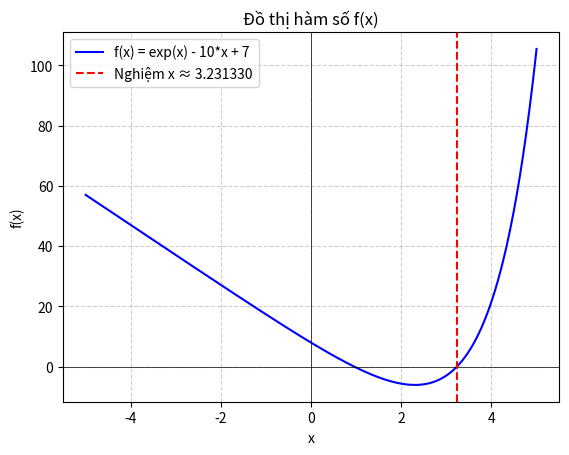

Reproduce this figure in Python.
# phương pháp lặp đơn với các mode đánh giá sai số
# LƯU Ý: CHỌN MÔI TRƯỜNG PYTHON ĐÚNG ĐỂ DÙNG ĐƯỢC THƯ VIỆN SYMPY: CTRL + SHIFT + P => SELECT INTERPRETER => PYTHON 3.12.9 ('BASE') LƯU Ở MINICONDA

# (sai số tuyệt đối) (sai số tương đối = sai số tuyệt đối / x)
# công thức tiên nghiệm: delta = [q^n / (1 - q)] * |x_1 - x_0|
# công thức hậu nghiệm: delta = [q / (1 - q)] * |x_n - x_n-1|

# mode 0: tuyệt đối, tiên nghiệm: (q^n * |x_n - x_n-1|) / (1 - q)
# mode 1: tuyệt đối, hậu nghiệm: (q * |x_n - x_n-1|) / (1 - q)
# mode 2: tương đối, tiên nghiệm: [(q^n * |x_n - x_n-1|) / (1 - q)] / |x_n|
# mode 3: tương đối, hậu nghiệm: [(q * |x_n - x_n-1|) / (1 - q)] / |x_n|

# ------------- cách chọn hàm f(x) -----------------------------------------
# tính căn bậc m của n:  chọn f(x) = x**m - n            [do x^m = n]  
# tính logarit của m cơ số n:  chọn f(x) = m**x - n      [do log_m(n) = ln(n) / ln(m)]
# tính số e:  chọn f(x) = log(x) - 1                     [do  ln(e) - 1 = 0]               [hàm ln(x) đạo hàm = 1/x]
# tính số pi:  chọn f(x) = tan(x/4) - 1                  [do tan(x/4) = 1]                 [hàm tan(x) đạo hàm = 1/(cos(x))^2]

# ------------- cú pháp sympy ----------------------------------------------
# hàm đa thức: x**5 - 0.2*x + 15.0         [x**5 = x^5]
# hàm lượng giác:
# hàm sin: sin(x)
# hàm cos: cos(x)
# hàm tan: tan(x)                                        [tan(x) không xác định ở bội số lẻ của π/2]
# hàm cot: cot(x) hoặc 1/tan(x)                          [cot(x) không xác định khi tan(x)=0, tức là x=0,π,2π,...]
# hàm lượng giác ngược:
# hàm arcsin: asin(x) hoặc arcsin(x)                     [x ∈ [-1, 1], kết quả ∈ [-π/2, π/2]]
# hàm arccos: acos(x) hoặc arccos(x)                     [x ∈ [-1, 1], kết quả ∈ [0, π]]
# hàm arctan: atan(x) hoặc arctan(x)                     [kết quả ∈ [-π/2, π/2]]
# hàm arccot: acot(x) hoặc arccot(x)                     [kết quả ∈ [0, π]]
# hàm căn bậc 2: sqrt(x)
# hàm căn bậc n: x**(1/n)
# hàm mũ và logarit: 
# hàm e mũ: exp(x)
# hàm log với cơ số khác số e: log(x, base)             [base là cơ số]
# hàm ln: 
#def log(x):
#    if x <= 0:
#        raise ValueError("log(x) chỉ xác định với x > 0.")
#    return log(x)
# ------------------------------------------------------------------------------------------------------------

import math
import numpy as np
import sympy as sp
import matplotlib.pyplot as plt

def define_functions(expr):
    x = sp.Symbol('x')
    sym = sp.sympify(expr)
    def safe_func(x_val):
        if x_val <= 0 and 'log' in expr:
            raise ValueError("Giá trị x phải lớn hơn 0 để tính log(x)")
        return sp.lambdify(x, sym, 'numpy')(x_val)
    
    return sym, safe_func

def fixed_point_iteration(f_sym, f, phi_expr, a, b, error=1e-8, q=None, max_iterations=1000, mode=0, extra_iteration=True):
    phi_symbol = "\u03A6"
    
    x = sp.Symbol('x')
    phi_sym = sp.sympify(phi_expr)
    
    # Kiểm tra miền xác định của các hàm đặc biệt
    # 1. Hàm logarit (log_e(x) hoặc log_c(x))
    has_log = phi_sym.has(sp.log)
    if has_log:
        log_args = [arg for arg in phi_sym.atoms(sp.log)]
        for log in log_args:
            arg = log.args[0]  # Đối số của log
            arg_values = [float(arg.subs(x, x_val).evalf()) for x_val in np.linspace(a, b, 100)]
            min_arg = min(arg_values)
            if min_arg <= 0:
                raise ValueError(f"Đối số của log ({arg}) phải lớn hơn 0 trên [{a}, {b}], nhưng có giá trị nhỏ nhất là {min_arg}!")

    # 2. Hàm arcsin và arccos
    has_arcsin = phi_sym.has(sp.asin)
    has_arccos = phi_sym.has(sp.acos)
    if has_arcsin or has_arccos:
        arcsin_args = [arg for arg in phi_sym.atoms(sp.asin)]
        arccos_args = [arg for arg in phi_sym.atoms(sp.acos)]
        for arg in arcsin_args + arccos_args:
            arg_values = [float(arg.subs(x, x_val).evalf()) for x_val in np.linspace(a, b, 100)]
            min_arg = min(arg_values)
            max_arg = max(arg_values)
            if min_arg < -1.0001 or max_arg > 1.0001:
                raise ValueError(f"Đối số của arcsin/arccos ({arg}) phải nằm trong [-1, 1] trên [{a}, {b}], nhưng có giá trị trong [{min_arg}, {max_arg}]!")

    # 3. Hàm tan và cot
    has_tan = phi_sym.has(sp.tan)
    has_cot = phi_sym.has(sp.cot)
    if has_tan or has_cot:
        tan_args = [arg for arg in phi_sym.atoms(sp.tan)]
        cot_args = [arg for arg in phi_sym.atoms(sp.cot)]
        for arg in tan_args + cot_args:
            arg_values = [float(arg.subs(x, x_val).evalf()) for x_val in np.linspace(a, b, 100)]
            for val in arg_values:
                # Kiểm tra xem val có gần điểm không xác định của tan/cot hay không
                mod_val = (val + sp.pi/2) % sp.pi - sp.pi/2
                if abs(mod_val) < 1e-5:  # Gần điểm không xác định
                    raise ValueError(f"Đối số của tan/cot ({arg}) không được gần các điểm không xác định (pi/2 + k*pi) trên [{a}, {b}]!")

    # 4. Hàm mũ không nguyên (g(x)^h(x))
    use_manual_exp = False
    base_func = None
    exponent = None
    if phi_sym.func == sp.Pow:
        base_func = phi_sym.args[0]  # g(x)
        exponent = phi_sym.args[1]   # h(x)
        if isinstance(exponent, sp.Rational) and exponent.q != 1:
            base_values = [float(base_func.subs(x, x_val).evalf()) for x_val in np.linspace(a, b, 100)]
            min_base = min(base_values)
            if min_base < 0:
                use_manual_exp = True
        elif not isinstance(exponent, (int, sp.Integer)):
            exp_values = [float(exponent.subs(x, x_val).evalf()) for x_val in np.linspace(a, b, 100)]
            for exp_val in exp_values:
                if abs(exp_val - round(exp_val)) > 1e-5:  # Không nguyên
                    base_values = [float(base_func.subs(x, x_val).evalf()) for x_val in np.linspace(a, b, 100)]
                    min_base = min(base_values)
                    if min_base < 0:
                        use_manual_exp = True
                        break

    # Tạo phi(x) dựa trên kết quả kiểm tra
    if use_manual_exp and base_func is not None:
        print("Cơ số của lũy thừa có thể âm và số mũ không nguyên, sử dụng hàm phi thủ công.")
        def phi(x_val):
            base = float(base_func.subs(x, x_val).evalf())
            exp_val = float(exponent.subs(x, x_val).evalf()) if not isinstance(exponent, (sp.Rational, int, sp.Integer)) else float(exponent)
            if base >= 0:
                return base**exp_val
            else:
                return -abs(base)**exp_val
    else:
        print("Cơ số của lũy thừa không âm hoặc không có lũy thừa, sử dụng sympy với lambdify.")
        phi_lambdified = sp.lambdify(x, phi_sym, modules=['numpy', 'sympy'])
        def phi(x_val):
            result = phi_lambdified(x_val)
            if isinstance(result, complex):
                if abs(result.imag) < 1e-10:  # Phần ảo rất nhỏ, bỏ qua
                    return float(result.real)
                else:
                    raise ValueError(f"Giá trị của phi(x) tại x = {x_val} không phải là số thực: {result}")
            if isinstance(result, (sp.Expr, sp.Number)):
                result = float(result.evalf())
            if not isinstance(result, (float, int)):
                raise ValueError(f"Giá trị của phi(x) tại x = {x_val} không thể chuyển thành số thực: {result}")
            return result
    
    # Bước 0: Kiểm tra điều kiện hội tụ
    # 1. Kiểm tra a < b
    if a >= b:
        raise ValueError("Điều kiện hội tụ không thỏa mãn: a phải nhỏ hơn b!")
    
    # 2. Kiểm tra 0 < q < 1 (do người dùng nhập)
    if q is None:
        raise ValueError("Bạn phải nhập giá trị q (hệ số co)!")
    if not (0 < q < 1):
        raise ValueError("Hệ số co q phải nằm trong khoảng (0, 1)!")
    
    # 3. Kiểm tra error > 0
    if error <= 0:
        raise ValueError("Điều kiện hội tụ không thỏa mãn: Sai số error phải lớn hơn 0!")
    
    # 4. Kiểm tra phi(x) ∈ [a, b]
    x_values = np.linspace(a, b, 100)
    phi_values = [phi(x_val) for x_val in x_values]
    min_phi, max_phi = min(phi_values), max(phi_values)
    print(f"Giá trị của {phi_symbol}(x) trên [{a}, {b}]: [{min_phi}, {max_phi}]")
    if min_phi < a or max_phi > b:
        raise ValueError(f"Điều kiện hội tụ không thỏa mãn: {phi_symbol}(x) không ánh xạ [{a}, {b}] vào chính nó!")
    
    # 5. Kiểm tra mode hợp lệ
    if mode not in [0, 1, 2, 3]:
        raise ValueError("Mode không hợp lệ! Chọn mode từ 0 đến 3.")
    
    # In mode đang thực hiện
    delta_formulas = {
        0: "tuyệt đối, tiên nghiệm: (q^{count} * |x_1 - x_0|) / (1 - q)",
        1: "tuyệt đối, hậu nghiệm: (q * |x_n - x_n-1|) / (1 - q)",
        2: "tương đối, tiên nghiệm: [(q^{count} * |x_1 - x_0|) / (1 - q)] / |x_n|",
        3: "tương đối, hậu nghiệm: [(q * |x_n - x_n-1|) / (1 - q)] / |x_n|"
    }
    print(f"Mode đang thực hiện: {delta_formulas[mode]}")
    
    # Bước 1: Khởi tạo
    count = 1
    x_n_minus_1 = (a + b) / 2
    print(f"Giá trị ban đầu: x_0 = (a + b)/2 = {x_n_minus_1}")
    
    # Tính x_1 = phi(x_0) lần đầu tiên
    x_n = phi(x_n_minus_1)
    
    # Lưu x_0 và x_1 cho mode tiên nghiệm
    x_0 = x_n_minus_1
    x_1 = x_n
    initial_diff = abs(x_1 - x_0)  # |x_1 - x_0| cho tiên nghiệm
    
    print(f"{'n':<5} | {'x_n':<25} | Sai số δ ({'tuyệt đối' if mode in [0, 1] else 'tương đối'})")
    print("-" * 60)
    
    solution_found = False
    solution_iteration = -1
    solution_value = None
    
    while count < max_iterations:
        # Bước 2: Tính sai số δ
        if mode == 0:
            # Tuyệt đối, tiên nghiệm: (q^count * |x_1 - x_0|) / (1 - q)
            delta = (q**count * initial_diff) / (1 - q)
        elif mode == 1:
            # Tuyệt đối, hậu nghiệm: (q * |x_n - x_n-1|) / (1 - q)
            delta = (q * abs(x_n - x_n_minus_1)) / (1 - q)
        elif mode == 2:
            # Tương đối, tiên nghiệm: [(q^count * |x_1 - x_0|) / (1 - q)] / |x_n|
            absolute_error = (q**count * initial_diff) / (1 - q)
            delta = absolute_error / abs(x_n) if x_n != 0 else float('inf')
        else:
            # Tương đối, hậu nghiệm: [(q * |x_n - x_n-1|) / (1 - q)] / |x_n|
            absolute_error = (q * abs(x_n - x_n-1)) / (1 - q)
            delta = absolute_error / abs(x_n) if x_n != 0 else float('inf')
        
        # In kết quả
        print(f"{count:<5} | {x_n:<25.10f} | {delta:.6e}")
        
        # Bước 3: Kiểm tra δ = 0
        if delta == 0:
            print(f"-> Sai số δ = 0 tại vòng lặp {count}, x_n = {x_n:.10f} là nghiệm đúng.")
            # Lặp thêm một lần nữa
            count += 1
            x_n_minus_1 = x_n
            x_n = phi(x_n_minus_1)
            print(f"{count:<5} | {x_n:<25.10f} | (Lặp thêm lần cuối)")
            return x_n
        
        # Bước 4: Kiểm tra δ < error
        if delta < error and not solution_found:
            solution_found = True
            solution_iteration = count
            solution_value = x_n
            print(f"-> Đã tìm thấy nghiệm tại vòng lặp {count} với sai số δ = {delta:.6e} < {error:.6e}")
            if not extra_iteration:
                # Lặp thêm một lần nữa trước khi trả về
                count += 1
                x_n_minus_1 = x_n
                x_n = phi(x_n_minus_1)
                print(f"{count:<5} | {x_n:<25.10f} | (Lặp thêm lần cuối)")
                return x_n
        
        # Bước 5: Kiểm tra vòng lặp bổ sung
        if solution_found and count == solution_iteration + 1:
            print(f"-> Đây là vòng lặp thứ k+1 = {count} sau khi đã tìm thấy nghiệm tại vòng lặp thứ k = {solution_iteration}")
            return x_n
        
        # Bước 6: Cập nhật x_n-1 và x_n cho vòng lặp tiếp theo
        count += 1
        x_n_minus_1 = x_n
        x_n = phi(x_n_minus_1)
    
    if solution_found:
        return solution_value
    
    raise ValueError("Phương pháp không hội tụ sau số lần lặp tối đa.")


#--------------------------------------------------------- NHẬP f, phi_sym và a, b, error, q ----------------------------------------------------------
if __name__ == "__main__":

    f_expr = "exp(x) - 10*x + 7"
    f_sym, f = define_functions(f_expr)
    phi_expr = "log(10*x - 7)"
    
    try:
        result = fixed_point_iteration(f_sym, f, phi_expr, a=3.2, b=3.3, error=5e-8, q=0.4, mode=1, max_iterations=1000, extra_iteration=True)
        print(f"Nghiệm gần đúng: {result:.10f}")
        
# mode 0: tuyệt đối, tiên nghiệm: (q^n * |x_n - x_n-1|) / (1 - q)
# mode 1: tuyệt đối, hậu nghiệm: (q * |x_n - x_n-1|) / (1 - q)
# mode 2: tương đối, tiên nghiệm: [(q^n * |x_n - x_n-1|) / (1 - q)] / |x_n|
# mode 3: tương đối, hậu nghiệm: [(q * |x_n - x_n-1|) / (1 - q)] / |x_n|

        try:
            f_result = f(result)
            print(f"Giá trị hàm tại nghiệm: f({result:.10f}) = {f_result:.10e}")
        except (ValueError, RuntimeWarning) as e:
            print(f"Không thể tính giá trị hàm tại nghiệm do lỗi: {e}")
        
        x_values = np.linspace(-5, 5, 1000)
        y_values = []
        for x in x_values:
            try:
                y_values.append(f(x))
            except ValueError:
                y_values.append(np.nan)
        
        plt.plot(x_values, y_values, label=f"f(x) = {f_expr}", color="blue")
        plt.axhline(0, color='black', linewidth=0.5)
        plt.axvline(0, color='black', linewidth=0.5)
        plt.axvline(result, color='red', linestyle="--", label=f"Nghiệm x ≈ {result:.6f}")
        plt.xlabel("x")
        plt.ylabel("f(x)")
        plt.title("Đồ thị hàm số f(x)")
        plt.legend()
        plt.grid(True, linestyle="--", alpha=0.6)
        plt.show()
        
    except ValueError as e:
        print(f"Lỗi: {e}")
